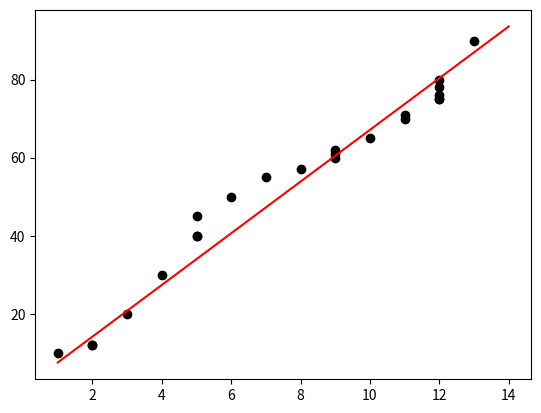

Recreate this plot in Python.
import numpy as np
import pandas as pd
import matplotlib.pyplot as plt

# ################################################################################################################
# Main funcs:

def loss_function(m, b, points):
    total_error = 0
    n = len(points[0])
    for i in range(n):
        X = points[0][i]
        y = points[1][i]
        total_error += (y - (m * X + b)) ** 2
    total_error = total_error/n
    return total_error

def gradient_descent(m_now, b_now, points, L):
    m_gradient = 0
    b_gradient = 0
    n = len(points[0])
    for i in range(n):
        X = points[0][i]
        y = points[1][i]
        m_gradient += -(2/n) * X * (y- (m_now * X + b_now))
        b_gradient += -(2/n) * (y- (m_now * X + b_now))

    m = m_now - m_gradient * L
    b = b_now - b_gradient * L
    return m ,b


m = 0
b = 0
L = 0.0001
epoches = 1000
data = [
    [1, 2, 2, 3, 4, 5, 5, 5, 6, 7, 8, 9, 9, 9, 10, 11, 11, 12, 12, 12, 12, 12, 13],
    [10, 12, 12, 20, 30, 40, 40, 45, 50, 55, 57, 60, 61, 62, 65, 70, 71, 75, 75, 76, 78, 80, 90]
]
errors = list()

for i in range(epoches):
    errors.append(loss_function(m, b, data))
    m, b = gradient_descent(m, b, data, L)


print('m and b:',m, b)
print('first Error:', errors[0])
print('last  Error:', errors[len(errors)-1])
if min(errors) == errors[0]:
    print('So Its Bad!')
elif min(errors) == errors[len(errors)-1]:
    print('So Its Good!')

plt.scatter(data[0], data[1], color="black")
plt.plot(list(range(1, 15)), [m * X + b for X in range(1, 15)], color="red")
plt.show()

